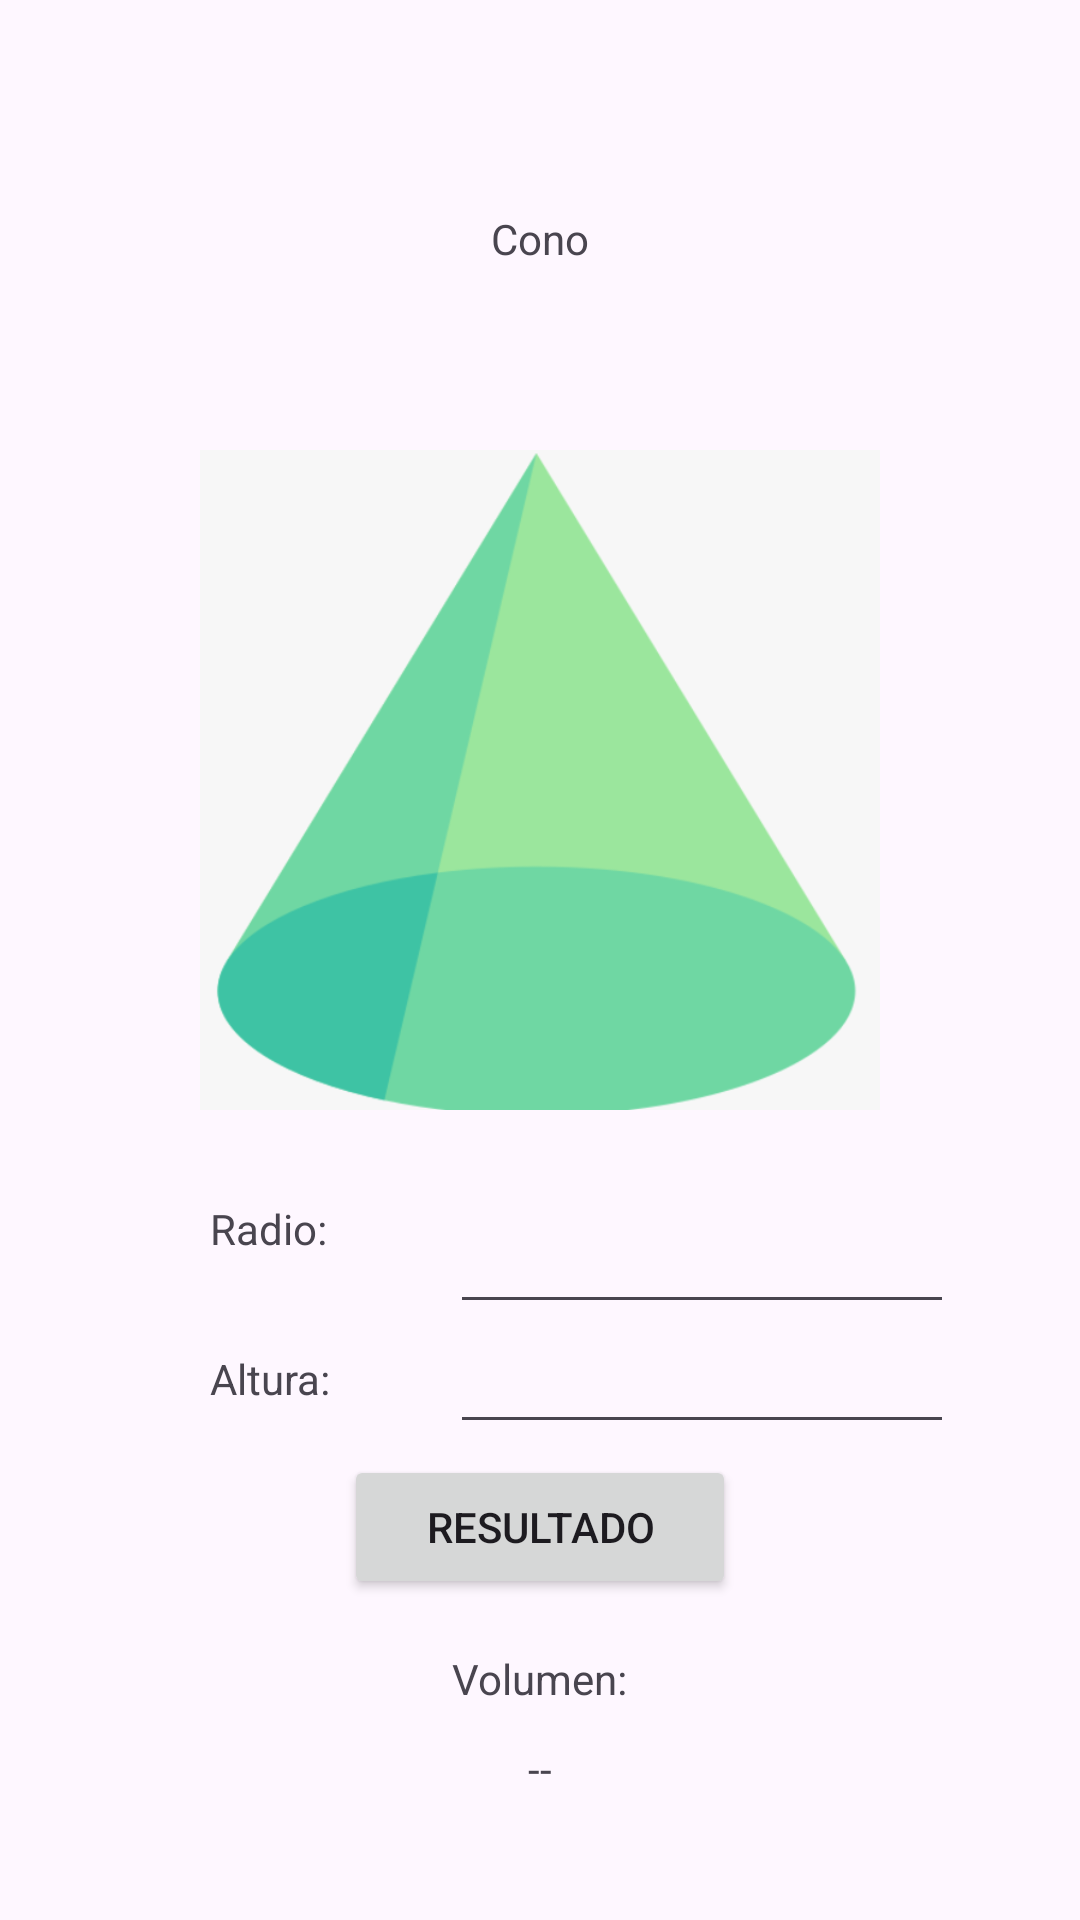

Write the Android layout XML for this screen, with the resource values it uses.
<!-- AndroidManifest.xml: application theme Theme.AreasPerimetrosVols -->
<!-- res/layout/activity_cono.xml -->
<?xml version="1.0" encoding="utf-8"?>
<RelativeLayout
    xmlns:android="http://schemas.android.com/apk/res/android"
    xmlns:app="http://schemas.android.com/apk/res-auto"
    xmlns:tools="http://schemas.android.com/tools"
    android:id="@+id/main"
    android:layout_width="match_parent"
    android:layout_height="match_parent"
    tools:context=".ConoActivity">

    <TextView
        android:layout_width="wrap_content"
        android:layout_height="wrap_content"
        android:layout_centerHorizontal="true"
        android:layout_marginTop="70dp"
        android:text="Cono" />

    <TextView
        android:layout_width="wrap_content"
        android:layout_height="wrap_content"
        android:layout_marginTop="400dp"
        android:layout_marginLeft="70dp"
        android:text="Radio:" />

    <EditText
        android:id="@+id/txtN1"
        android:layout_width="wrap_content"
        android:layout_height="wrap_content"
        android:layout_marginLeft="150dp"
        android:layout_marginTop="400dp"
        android:ems="8"
        android:inputType="numberSigned" />


    <TextView
        android:layout_width="wrap_content"
        android:layout_height="wrap_content"
        android:layout_marginTop="450dp"
        android:layout_marginLeft="70dp"
        android:text="Altura:" />

    <EditText
        android:id="@+id/txtN2"
        android:layout_width="wrap_content"
        android:layout_height="wrap_content"
        android:layout_marginLeft="150dp"
        android:layout_marginTop="440dp"
        android:ems="8"
        android:inputType="numberSigned" />

    <ImageView
        android:id="@+id/imgView"
        android:layout_width="370dp"
        android:layout_height="220dp"
        android:layout_centerHorizontal="true"
        android:layout_marginTop="150dp"
        android:src="@drawable/cono" />

    <Button
        android:id="@+id/btnResultado"
        android:layout_width="wrap_content"
        android:layout_height="wrap_content"
        android:layout_centerHorizontal="true"
        android:layout_marginTop="485dp"
        android:ems="8"
        android:text="RESULTADO" />


    <TextView
        android:layout_width="wrap_content"
        android:layout_height="wrap_content"
        android:layout_centerHorizontal="true"
        android:layout_marginTop="550dp"
        android:text="Volumen:" />


    <TextView
        android:id="@+id/txtResultadoVolumen"
        android:layout_width="wrap_content"
        android:layout_height="wrap_content"
        android:layout_centerHorizontal="true"
        android:layout_marginTop="580dp"
        android:text="--" />

</RelativeLayout>
<!-- resources referenced by this layout -->
<resources>
  <!-- drawable cono: png bitmap (drawable, 30189 bytes) -->
  <style name="Theme.AreasPerimetrosVols" parent="Base.Theme.AreasPerimetrosVols" />
  <style name="Base.Theme.AreasPerimetrosVols" parent="Theme.Material3.DayNight.NoActionBar">
          
          
      </style>
</resources>
